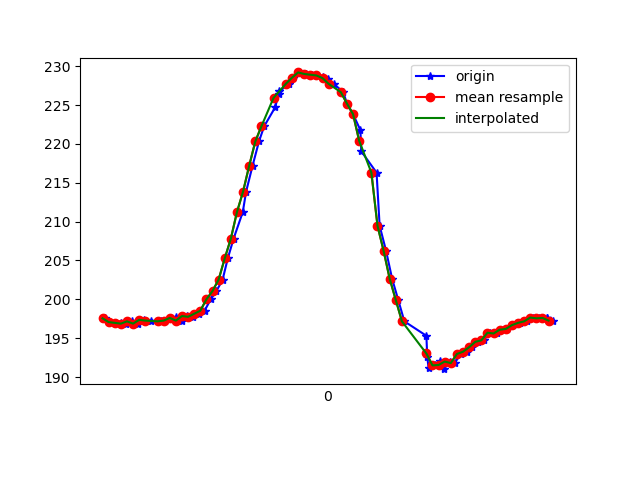

Source data for this figure (header and first rows):
1617737809649, 433446357217118, 197.5586, -246.97266, -64.16016
1617737809662, 433446371073790, 197.1, -247.6, -64.75
1617737809680, 433446390271690, 197, -247.9, -64.45
1617737809700, 433446409255941, 197, -247.7, -64.84
1617737809718, 433446428270714, 196.8, -247.7, -64.84
1617737809738, 433446447254965, 197.2, -247.4, -64.16
1617737809757, 433446466361301, 196.9, -247.5, -63.77
1617737809776, 433446485498159, 197.4, -247.6, -64.75
1617737809797, 433446504421367, 197.3, -247.4, -63.87
1617737809832, 433446529601443, 197.2, -247.4, -64.45
1617737809843, 433446544862095, 197.3, -247.6, -64.45
1617737809860, 433446563113834, 197.5, -247.5, -64.55
1617737809879, 433446582555905, 197.8, -247.8, -63.87
1617737809899, 433446601387549, 197.3, -247.8, -63.87
1617737809918, 433446620585449, 197.9, -247.9, -64.06
1617737809937, 433446639783350, 197.8, -247.3, -64.06
1617737809957, 433446658492909, 198.1, -247.9, -63.77
1617737809974, 433446677507681, 198.5, -247.6, -63.57
1617737809994, 433446697132880, 200.0, -247.3, -63.48
1617737810013, 433446715811918, 201.1, -247.9, -64.16
1617737810033, 433446734866851, 202.5, -247.9, -63.18
1617737810050, 433446753973187, 205.3, -247.2, -63.09
1617737810069, 433446773445779, 207.8, -246.3, -60.74
1617737810099, 433446792491073, 211.2, -244.8, -60.06
1617737810110, 433446811566888, 213.9, -243.2, -58.01
1617737810131, 433446830734266, 217.2, -242.2, -56.54
1617737810152, 433446849962688, 220.3, -241.4, -54.88
1617737810169, 433446869160588, 222.3, -242, -52.73
1617737810205, 433446888327967, 224.7, -241.2, -51.17
1617737810216, 433446907647952, 226.4, -240.8, -49.51
1617737810219, 433446927059501, 226.8, -239.5, -48.44
1617737810250, 433446946226880, 227.7, -239.1, -47.85
1617737810265, 433446965516344, 228.5, -238.6, -46.88
1617737810282, 433446984744766, 229.2, -238.3, -45.7
1617737810305, 433447003759538, 229, -238.4, -45.8
1617737810327, 433447022865874, 228.9, -238.1, -44.92
1617737810340, 433447042094296, 228.8, -238.5, -45.7
1617737810360, 433447061109068, 228.6, -238.1, -46
1617737810377, 433447080154362, 228.3, -238.4, -46.68
1617737810397, 433447099169134, 227.7, -237.9, -47.56
1617737810428, 433447118336513, 226.7, -237.8, -48.05
1617737810440, 433447137625977, 225.2, -238.8, -49.9
1617737810460, 433447156610228, 223.8, -238.8, -51.27
1617737810484, 433447176052298, 221.8, -240, -53.81
1617737810487, 433447194944986, 219, -240.8, -56.05
1617737810537, 433447233584956, 216.3, -241.6, -57.91
1617737810547, 433447252477643, 209.5, -244.1, -60.74
1617737810568, 433447271645022, 206.2, -244.3, -61.62
1617737810588, 433447291117614, 202.6, -245.4, -62.3
1617737810608, 433447309888216, 199.9, -245.5, -63.77
1617737810628, 433447328994552, 197.2, -245.7, -63.77
1617737810700, 433447370961345, 195.3, -245.4, -62.79
1617737810703, 433447386985029, 192.6, -244.6, -63.38
1617737810707, 433447406213451, 191.2, -244.8, -63.09
1617737810729, 433447425441872, 191.5, -245, -62.79
1617737810745, 433447444456645, 192.1, -244.5, -64.06
1617737810757, 433447463501938, 191, -245.5, -63.48
1617737810777, 433447482516711, 192, -246.1, -63.48
1617737810793, 433447501562004, 191.8, -246.7, -63.48
1617737810812, 433447520546255, 193, -246.9, -63.48
1617737810833, 433447539652591, 193.3, -246.6, -63.57
... 15 more rows
